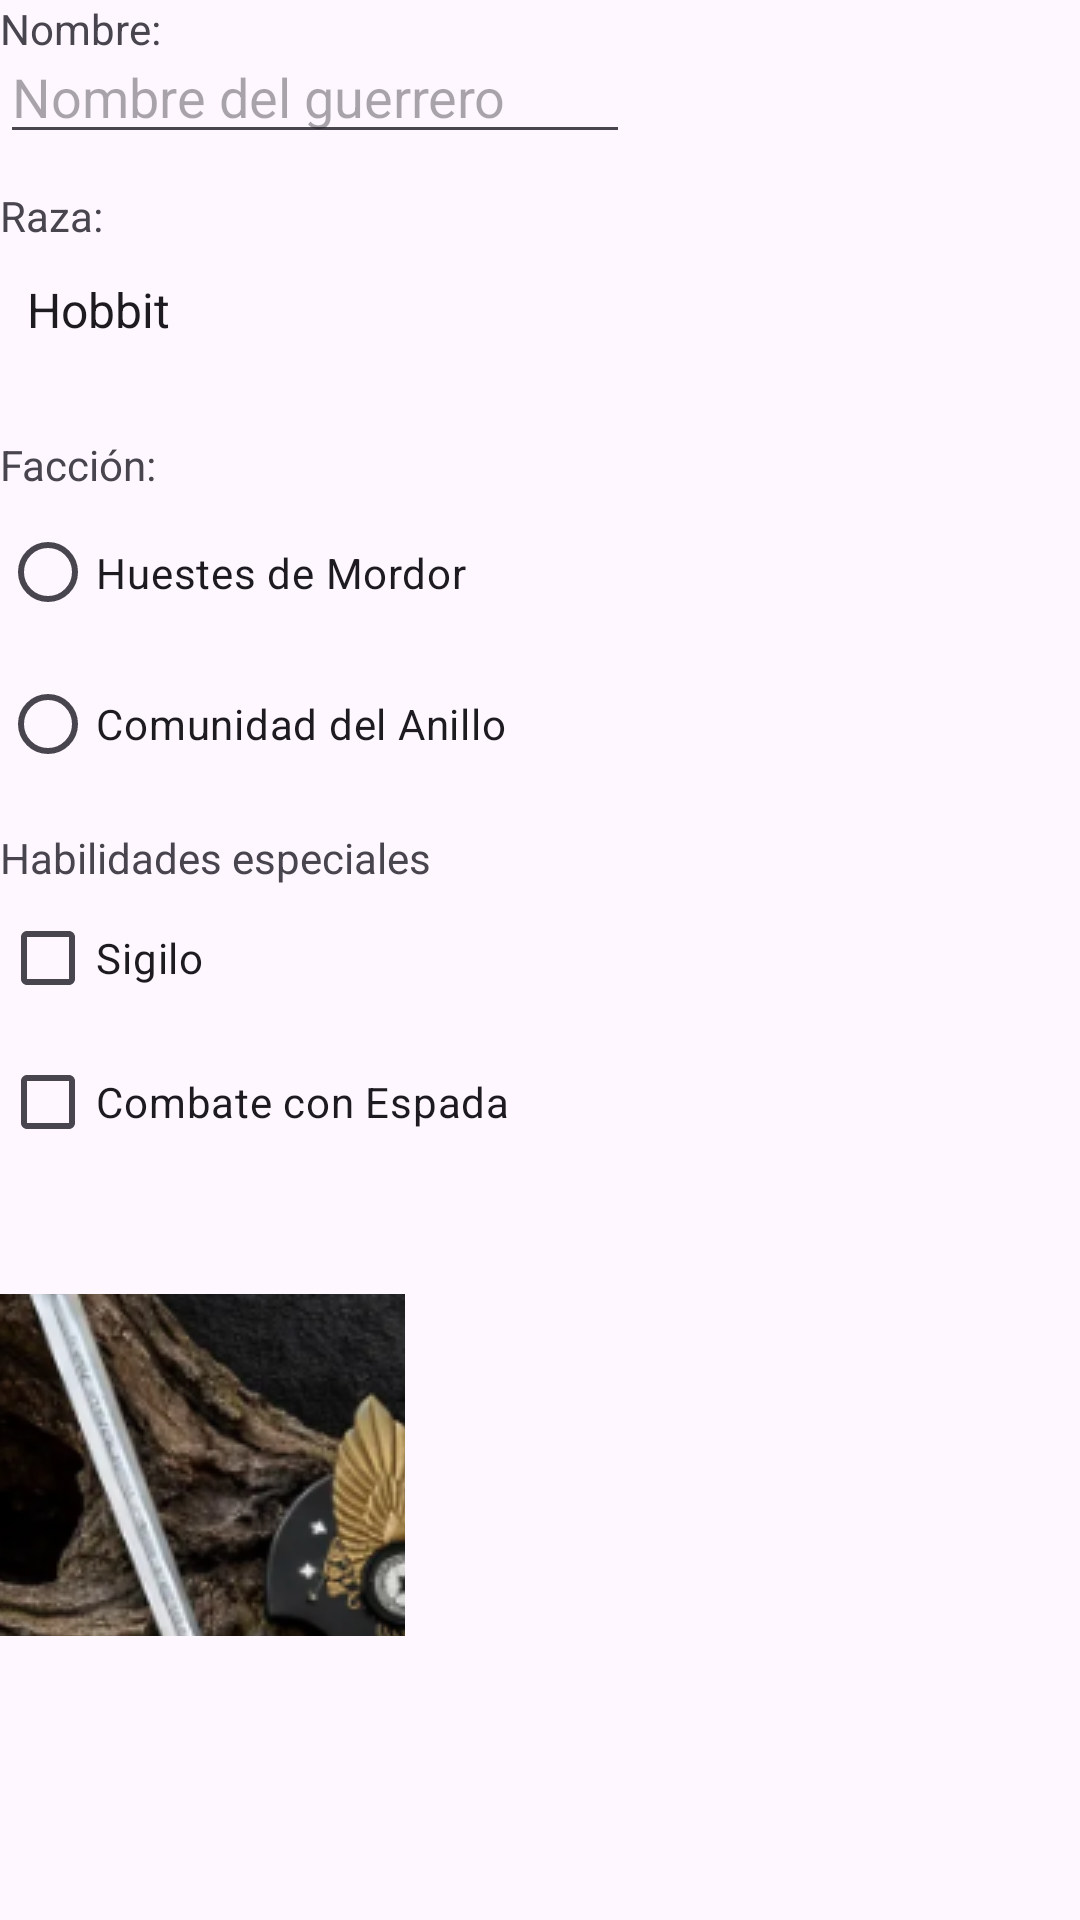

Reconstruct the res/layout file that produces this screen, plus the resources it refers to.
<!-- AndroidManifest.xml: application theme Theme.NavarroJaime_AtidiAyoub_JimenezPablo_UT2_Lab -->
<!-- res/layout/activity_creador_personaje.xml -->
<?xml version="1.0" encoding="utf-8"?>
<androidx.constraintlayout.widget.ConstraintLayout xmlns:android="http://schemas.android.com/apk/res/android"
    xmlns:app="http://schemas.android.com/apk/res-auto"
    xmlns:tools="http://schemas.android.com/tools"
    android:id="@+id/main"
    android:layout_width="wrap_content"
    android:layout_height="wrap_content"
    tools:context=".CreadorPersonajeActivity">


    <EditText
        android:id="@+id/editTextNombre"
        android:layout_width="wrap_content"
        android:layout_height="wrap_content"
        android:layout_marginTop="10dp"
        android:ems="10"
        android:hint="Nombre del guerrero"
        android:inputType="textPersonName"
        app:layout_constraintStart_toStartOf="parent"
        app:layout_constraintTop_toTopOf="parent" />

    <Spinner
        android:id="@+id/spinnerRaza"
        android:layout_width="409dp"
        android:layout_height="wrap_content"
        android:layout_marginStart="1dp"
        android:layout_marginTop="40dp"
        android:layout_marginEnd="1dp"
        android:entries="@array/razas_tierra_media"
        app:layout_constraintEnd_toEndOf="parent"
        app:layout_constraintHorizontal_bias="0.0"
        app:layout_constraintStart_toStartOf="parent"
        app:layout_constraintTop_toBottomOf="@id/editTextNombre" />

    <CheckBox
        android:id="@+id/checkBoxSigilo"
        android:layout_width="wrap_content"
        android:layout_height="wrap_content"
        android:layout_marginTop="30dp"
        android:text="Sigilo"
        app:layout_constraintStart_toStartOf="parent"
        app:layout_constraintTop_toBottomOf="@+id/radioGroup3" />

    <CheckBox
        android:id="@+id/checkBoxCombateEspada"
        android:layout_width="wrap_content"
        android:layout_height="wrap_content"
        android:text="Combate con Espada"
        app:layout_constraintStart_toStartOf="parent"
        app:layout_constraintTop_toBottomOf="@+id/checkBoxSigilo" />

    <TextView
        android:id="@+id/textViewNombre"
        android:layout_width="wrap_content"
        android:layout_height="wrap_content"
        android:text="Nombre:"
        tools:layout_editor_absoluteX="16dp"
        tools:layout_editor_absoluteY="33dp" />


    <RadioGroup
        android:id="@+id/radioGroup3"
        android:layout_width="wrap_content"
        android:layout_height="wrap_content"
        android:layout_marginTop="30dp"
        app:layout_constraintStart_toStartOf="parent"
        app:layout_constraintTop_toBottomOf="@+id/spinnerRaza">

        <TextView
            android:id="@+id/textViewFacción"
            android:layout_width="match_parent"
            android:layout_height="wrap_content"
            android:text="Facción:" />

        <RadioButton
            android:id="@+id/radioMordor"
            android:layout_width="281dp"
            android:layout_height="53dp"
            android:text="Huestes de Mordor"
            tools:layout_editor_absoluteX="-6dp"
            tools:layout_editor_absoluteY="339dp" />

        <RadioButton
            android:id="@+id/radioComunidad"
            android:layout_width="match_parent"
            android:layout_height="wrap_content"
            android:text="Comunidad del Anillo"
            tools:layout_editor_absoluteX="3dp"
            tools:layout_editor_absoluteY="393dp" />

    </RadioGroup>

    <TextView
        android:id="@+id/textViewRaza"
        android:layout_width="wrap_content"
        android:layout_height="wrap_content"
        android:layout_marginBottom="10dp"
        android:text="Raza:"
        app:layout_constraintBottom_toTopOf="@+id/spinnerRaza"
        tools:layout_editor_absoluteX="4dp" />

    <TextView
        android:id="@+id/textViewHabilidades"
        android:layout_width="wrap_content"
        android:layout_height="wrap_content"
        android:text="Habilidades especiales"
        app:layout_constraintBottom_toTopOf="@id/checkBoxSigilo"
        app:layout_constraintStart_toStartOf="parent" />

    <ImageButton
        android:id="@+id/imageButton"
        android:layout_width="135dp"
        android:layout_height="114dp"
        android:layout_marginTop="40dp"
        app:layout_constraintTop_toBottomOf="@+id/checkBoxCombateEspada"
        app:srcCompat="@drawable/espada"
        tools:layout_editor_absoluteX="0dp" />


</androidx.constraintlayout.widget.ConstraintLayout>
<!-- resources referenced by this layout -->
<resources>
  <string-array name="razas_tierra_media">
          <item>Hobbit</item>
          <item>Elfo</item>
          <item>Enano</item>
          <item>Humano</item>
      </string-array>
  <!-- drawable espada: png bitmap (drawable, 263067 bytes) -->
  <style name="Theme.NavarroJaime_AtidiAyoub_JimenezPablo_UT2_Lab" parent="Base.Theme.NavarroJaime_AtidiAyoub_JimenezPablo_UT2_Lab" />
  <style name="Base.Theme.NavarroJaime_AtidiAyoub_JimenezPablo_UT2_Lab" parent="Theme.Material3.DayNight.NoActionBar">
          
          
      </style>
</resources>
